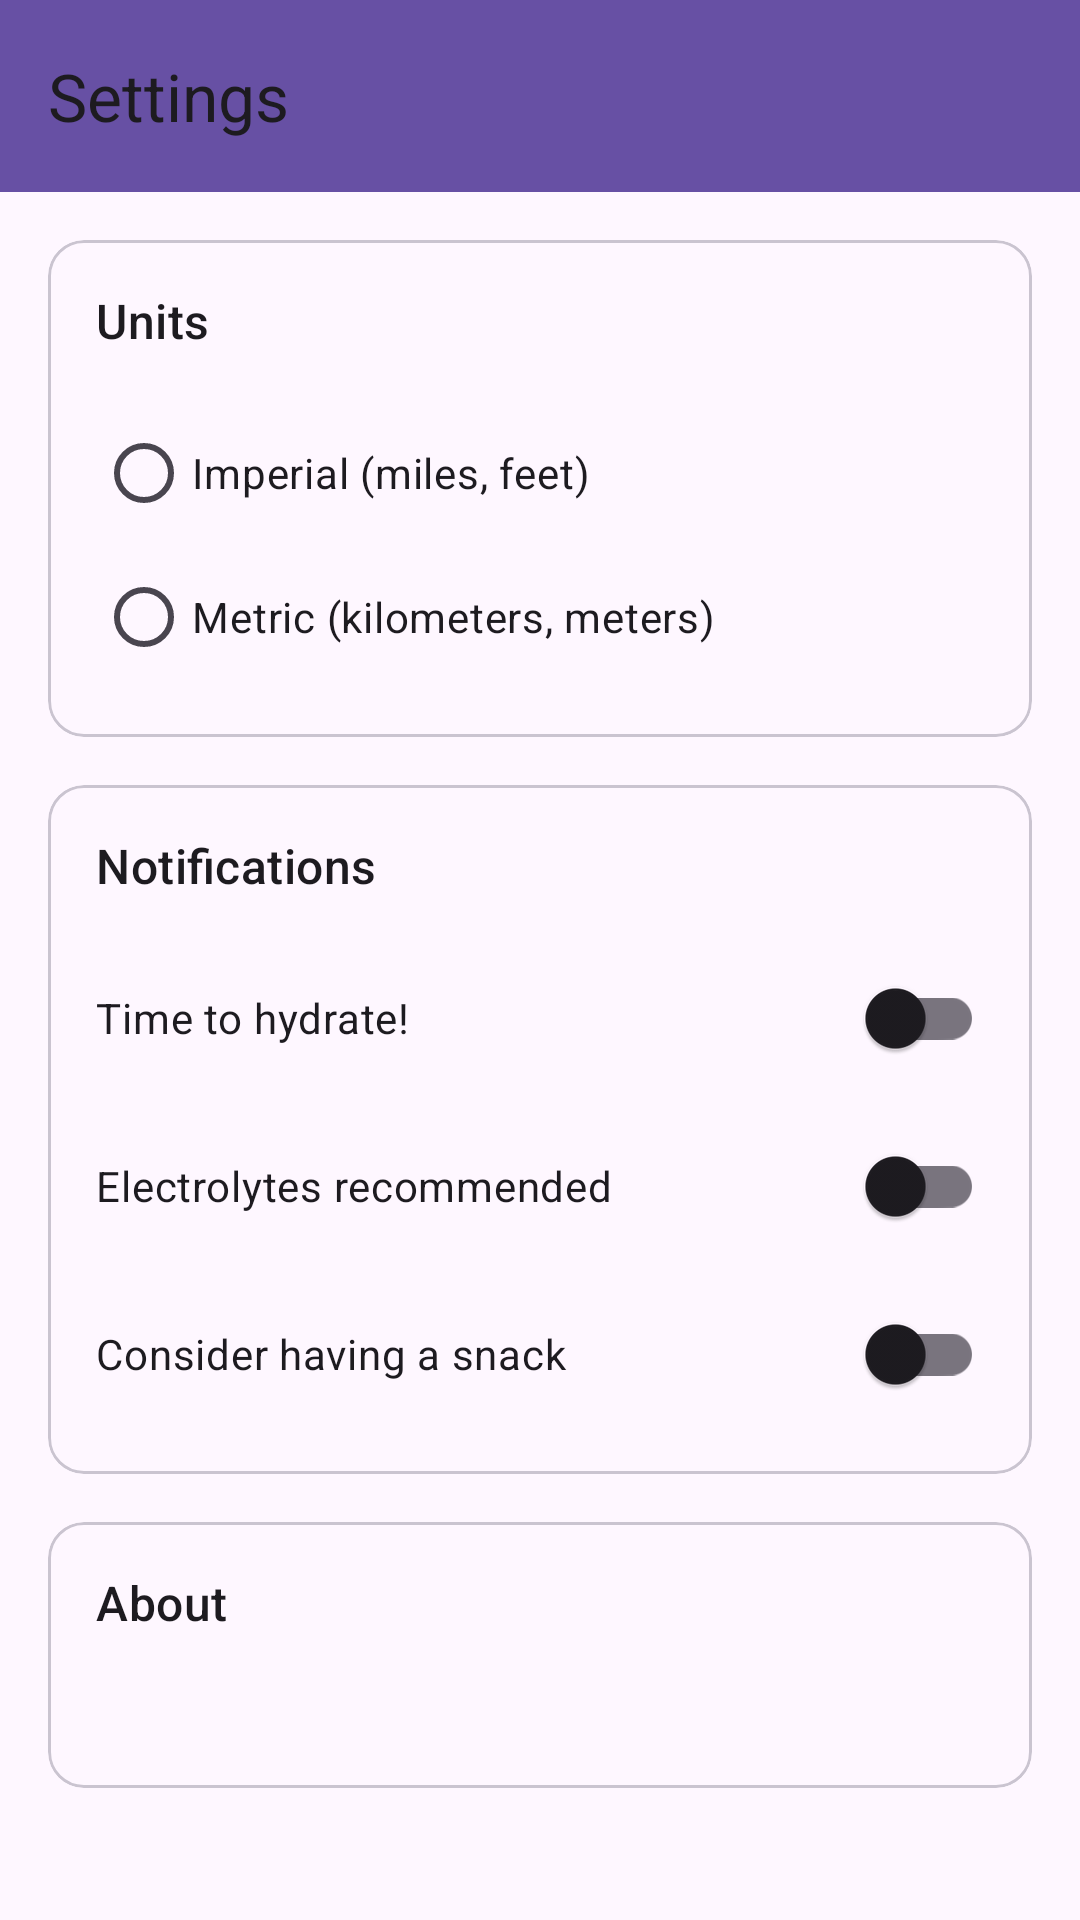

Reconstruct the res/layout file that produces this screen, plus the resources it refers to.
<!-- AndroidManifest.xml: application theme Theme.SkateSenseAPI -->
<!-- res/layout/activity_settings.xml -->
<?xml version="1.0" encoding="utf-8"?>
<LinearLayout xmlns:android="http://schemas.android.com/apk/res/android"
    xmlns:app="http://schemas.android.com/apk/res-auto"
    android:layout_width="match_parent"
    android:layout_height="match_parent"
    android:orientation="vertical">

    <com.google.android.material.appbar.MaterialToolbar
        android:id="@+id/toolbar"
        android:layout_width="match_parent"
        android:layout_height="?attr/actionBarSize"
        android:background="?attr/colorPrimary"
        app:navigationIcon="@drawable/ic_back"
        app:title="@string/settings_title" />

    <androidx.core.widget.NestedScrollView
        android:layout_width="match_parent"
        android:layout_height="match_parent">

        <LinearLayout
            android:layout_width="match_parent"
            android:layout_height="wrap_content"
            android:orientation="vertical">

            <com.google.android.material.card.MaterialCardView
                android:layout_width="match_parent"
                android:layout_height="wrap_content"
                android:layout_margin="16dp">

                <LinearLayout
                    android:layout_width="match_parent"
                    android:layout_height="wrap_content"
                    android:orientation="vertical">

                    <TextView
                        android:layout_width="wrap_content"
                        android:layout_height="wrap_content"
                        android:layout_margin="16dp"
                        android:text="@string/settings_units"
                        android:textAppearance="@style/TextAppearance.Material3.TitleMedium" />

                    <RadioGroup
                        android:id="@+id/unitsRadioGroup"
                        android:layout_width="match_parent"
                        android:layout_height="wrap_content"
                        android:layout_marginHorizontal="16dp"
                        android:layout_marginBottom="16dp">

                        <RadioButton
                            android:id="@+id/unitsImperial"
                            android:layout_width="match_parent"
                            android:layout_height="wrap_content"
                            android:text="@string/units_imperial" />

                        <RadioButton
                            android:id="@+id/unitsMetric"
                            android:layout_width="match_parent"
                            android:layout_height="wrap_content"
                            android:text="@string/units_metric" />

                    </RadioGroup>

                </LinearLayout>

            </com.google.android.material.card.MaterialCardView>

            <com.google.android.material.card.MaterialCardView
                android:layout_width="match_parent"
                android:layout_height="wrap_content"
                android:layout_marginHorizontal="16dp"
                android:layout_marginBottom="16dp">

                <LinearLayout
                    android:layout_width="match_parent"
                    android:layout_height="wrap_content"
                    android:orientation="vertical">

                    <TextView
                        android:layout_width="wrap_content"
                        android:layout_height="wrap_content"
                        android:layout_margin="16dp"
                        android:text="@string/settings_notifications"
                        android:textAppearance="@style/TextAppearance.Material3.TitleMedium" />

                    <com.google.android.material.switchmaterial.SwitchMaterial
                        android:id="@+id/notifyWater"
                        android:layout_width="match_parent"
                        android:layout_height="wrap_content"
                        android:layout_marginHorizontal="16dp"
                        android:layout_marginBottom="8dp"
                        android:text="@string/alert_water" />

                    <com.google.android.material.switchmaterial.SwitchMaterial
                        android:id="@+id/notifyElectrolyte"
                        android:layout_width="match_parent"
                        android:layout_height="wrap_content"
                        android:layout_marginHorizontal="16dp"
                        android:layout_marginBottom="8dp"
                        android:text="@string/alert_electrolyte" />

                    <com.google.android.material.switchmaterial.SwitchMaterial
                        android:id="@+id/notifyFood"
                        android:layout_width="match_parent"
                        android:layout_height="wrap_content"
                        android:layout_marginHorizontal="16dp"
                        android:layout_marginBottom="16dp"
                        android:text="@string/alert_food" />

                </LinearLayout>

            </com.google.android.material.card.MaterialCardView>

            <com.google.android.material.card.MaterialCardView
                android:layout_width="match_parent"
                android:layout_height="wrap_content"
                android:layout_marginHorizontal="16dp"
                android:layout_marginBottom="16dp">

                <LinearLayout
                    android:layout_width="match_parent"
                    android:layout_height="wrap_content"
                    android:orientation="vertical">

                    <TextView
                        android:layout_width="wrap_content"
                        android:layout_height="wrap_content"
                        android:layout_margin="16dp"
                        android:text="@string/settings_about"
                        android:textAppearance="@style/TextAppearance.Material3.TitleMedium" />

                    <TextView
                        android:id="@+id/versionText"
                        android:layout_width="wrap_content"
                        android:layout_height="wrap_content"
                        android:layout_marginHorizontal="16dp"
                        android:layout_marginBottom="16dp" />

                </LinearLayout>

            </com.google.android.material.card.MaterialCardView>

        </LinearLayout>

    </androidx.core.widget.NestedScrollView>

</LinearLayout>
<!-- resources referenced by this layout -->
<resources>
  <string name="alert_electrolyte">Electrolytes recommended</string>
  <string name="alert_food">Consider having a snack</string>
  <string name="alert_water">Time to hydrate!</string>
  <string name="settings_about">About</string>
  <string name="settings_notifications">Notifications</string>
  <string name="settings_title">Settings</string>
  <string name="settings_units">Units</string>
  <string name="units_imperial">Imperial (miles, feet)</string>
  <string name="units_metric">Metric (kilometers, meters)</string>
  <style name="Theme.SkateSenseAPI" parent="Theme.Material3.DayNight.NoActionBar">
          
      </style>
</resources>
